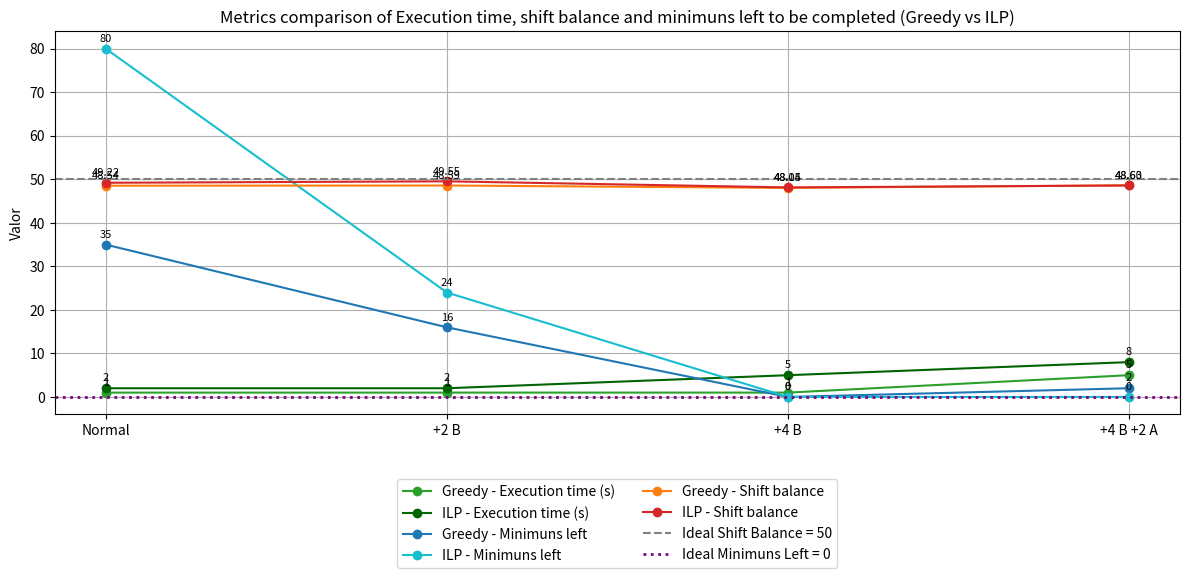

Recreate this plot in Python.
import matplotlib.pyplot as plt
import numpy as np
import os

# Dados brutos
scenarios = ["Normal", "+2 B", "+4 B", "+4 B +2 A"]

alg1_data = [
    [1, 35, 48.54],
    [1, 16, 48.59],
    [1, 0, 48.04],
    [5, 2, 48.63]
]

alg2_data = [
    [2, 80, 49.22],
    [2, 24, 49.55],
    [5, 0, 48.15],
    [8, 0, 48.60]
]

# Criar diretório para salvar o gráfico
output_dir = "lines_charts"
os.makedirs(output_dir, exist_ok=True)

# Extrair valores por métrica
alg1_time     = [row[0] for row in alg1_data]
alg1_minimuns = [row[1] for row in alg1_data]
alg1_balance  = [row[2] for row in alg1_data]

alg2_time     = [row[0] for row in alg2_data]
alg2_minimuns = [row[1] for row in alg2_data]
alg2_balance  = [row[2] for row in alg2_data]

x = np.arange(len(scenarios))

fig, ax = plt.subplots(figsize=(12, 6))

# Plotar linhas por métrica
ax.plot(x, alg1_time,     marker='o', label='Greedy - Execution time (s)', color='tab:green')
ax.plot(x, alg2_time,     marker='o', label='ILP - Execution time (s)',    color='darkgreen')

ax.plot(x, alg1_minimuns, marker='o', label='Greedy - Minimuns left',      color='tab:blue')
ax.plot(x, alg2_minimuns, marker='o', label='ILP - Minimuns left',         color='tab:cyan')

ax.plot(x, alg1_balance,  marker='o', label='Greedy - Shift balance',      color='tab:orange')
ax.plot(x, alg2_balance,  marker='o', label='ILP - Shift balance',         color='tab:red')

# Linhas de referência
ax.axhline(y=50, color='gray', linestyle='--', linewidth=1.5, label='Ideal Shift Balance = 50')
ax.axhline(y=0,  color='purple', linestyle=':', linewidth=2, label='Ideal Minimuns Left = 0')

# Eixos e título
ax.set_xticks(x)
ax.set_xticklabels(scenarios)
ax.set_ylabel("Valor")
ax.set_title("Metrics comparison of Execution time, shift balance and minimuns left to be completed (Greedy vs ILP)")
ax.legend(loc='upper center', bbox_to_anchor=(0.5, -0.15), ncol=2)
ax.grid(True)

# Anotações nos pontos
for i in x:
    ax.annotate(f'{alg1_time[i]:.0f}',     (i, alg1_time[i]),     xytext=(0, 5), textcoords="offset points", ha='center', fontsize=8)
    ax.annotate(f'{alg2_time[i]:.0f}',     (i, alg2_time[i]),     xytext=(0, 5), textcoords="offset points", ha='center', fontsize=8)
    ax.annotate(f'{alg1_minimuns[i]:.0f}', (i, alg1_minimuns[i]), xytext=(0, 5), textcoords="offset points", ha='center', fontsize=8)
    ax.annotate(f'{alg2_minimuns[i]:.0f}', (i, alg2_minimuns[i]), xytext=(0, 5), textcoords="offset points", ha='center', fontsize=8)
    ax.annotate(f'{alg1_balance[i]:.2f}',  (i, alg1_balance[i]),  xytext=(0, 5), textcoords="offset points", ha='center', fontsize=8)
    ax.annotate(f'{alg2_balance[i]:.2f}',  (i, alg2_balance[i]),  xytext=(0, 5), textcoords="offset points", ha='center', fontsize=8)

plt.tight_layout()

# Salvar gráfico
filepath = os.path.join(output_dir, "lineplot_all_metrics_with_ref_lines.png")
plt.savefig(filepath, dpi=300)
plt.close()

print(f"Gráfico salvo em: {filepath}")
